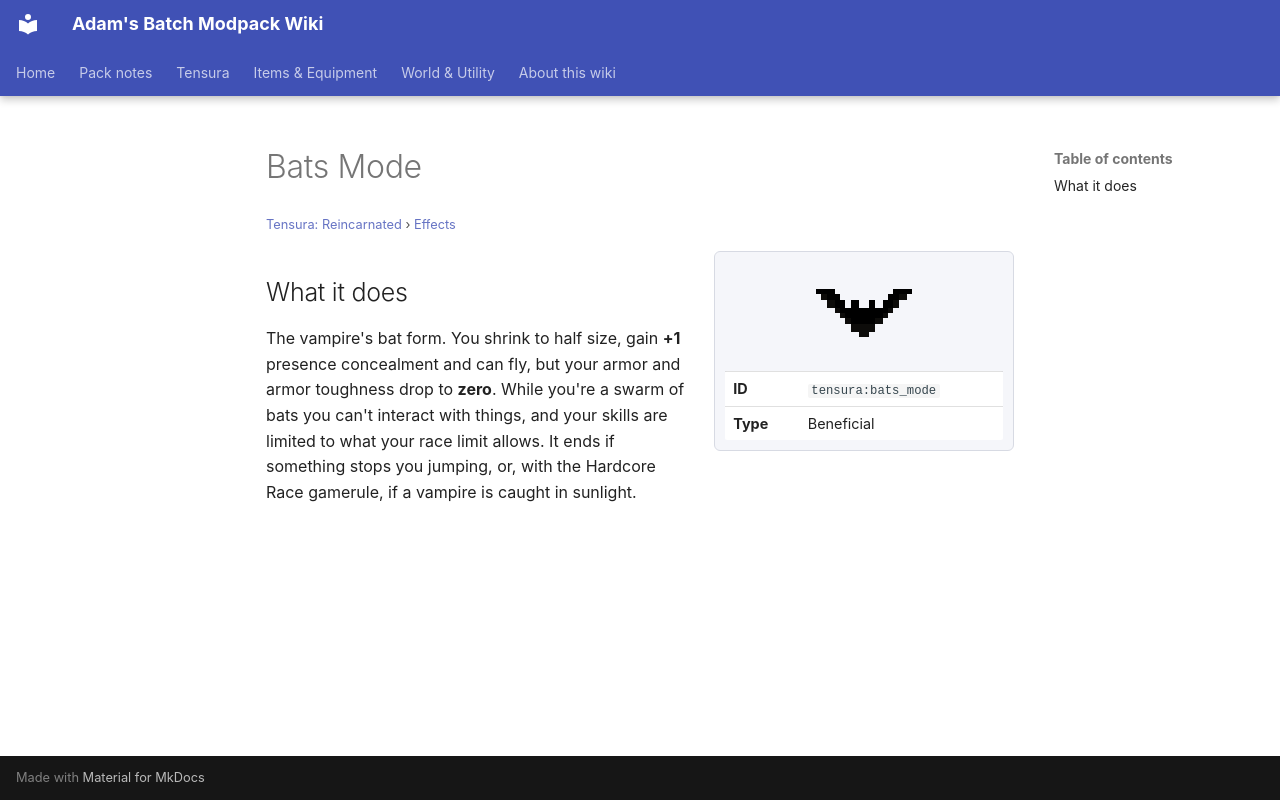

repository: Proteus-Nell/Adams-Batch-MC-Modpack-Wiki · page: tensura-reincarnated/effects/bats-mode/index.html · generator: mkdocs

# Bats Mode

<small>[Tensura: Reincarnated](../index.md) &rsaquo; [Effects](index.md)</small>

<div class="infobox" markdown>

![Bats Mode](../../assets/icons/tensura/effect/bats_mode.png)

| | |
|---|---|
| **ID** | `tensura:bats_mode` |
| **Type** | Beneficial |

</div>

## What it does

The vampire's bat form. You shrink to half size, gain **+1** presence concealment and can fly, but your armor and armor toughness drop to **zero**. While you're a swarm of bats you can't interact with things, and your skills are limited to what your race limit allows. It ends if something stops you jumping, or, with the Hardcore Race gamerule, if a vampire is caught in sunlight.
